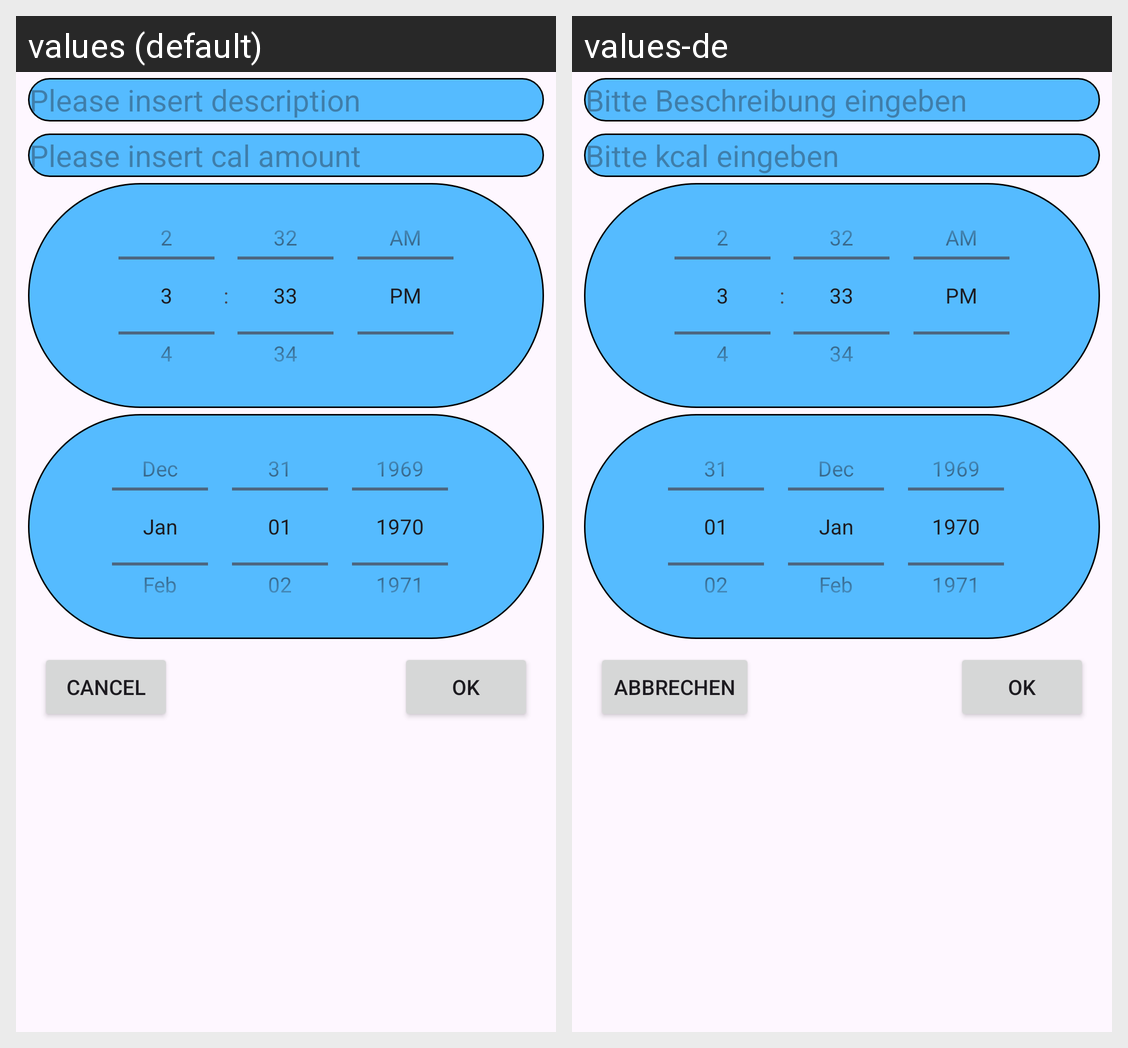

The Android screen above is rendered under two locales of the same app. Produce the string resources it draws, with the default and per-locale values.
Android screen res/layout/insert_window.xml rendered under 2 locales, left to right: values (default), values-de. Device: Nexus 5 (rendered at 1080×1920; each locale shown at half size, 540×960, under a caption strip naming it); theme Theme.WeightWatch.
Strings drawn on this screen, with the default value and each locale's value (text and hints the layout hard-codes, and strings that could not be matched under every locale, appear in the picture but are not listed):

hint_insert_what
  values: Please insert description
  values-de: Bitte Beschreibung eingeben

hint_insert_cal
  values: Please insert cal amount
  values-de: Bitte kcal eingeben

cancel
  values: Cancel
  values-de: Abbrechen

ok
  values: OK
  values-de: OK
